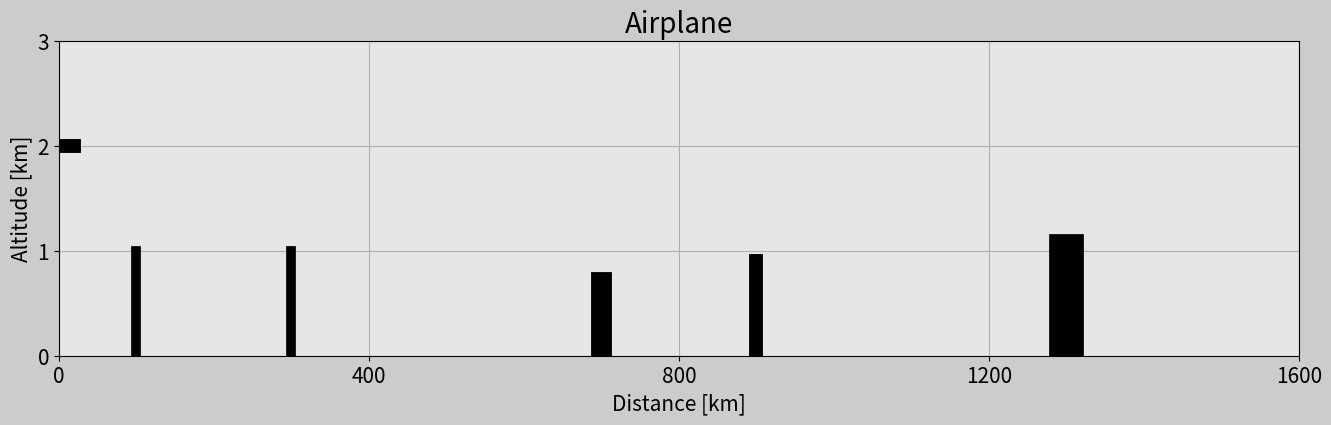

This chart was generated by the following Python code:


import matplotlib.pyplot as plt
import matplotlib.gridspec as gridspec
import matplotlib.animation as animation
import numpy as np

# Set up the duration for you animation
t0 = 0 # [hrs]
t_end = 2 # [hrs]
dt = 0.005 # [hrs]

# Create array for time
t = np.arange(t0,t_end + dt,dt)
x = 800*t
altitude = 2 # [km]
y = np.ones(len(t))*altitude

################### Animation ###################
frame_amount = len(t)
#interval = 50 # [ms] go to the next frame every 50 ms

nombre = "michel"

def update_plot(num):
    plane_trajectory.set_data(x[0:num],y[0:num])
    plane_1.set_data([x[num]-40,x[num]+20],[y[num],y[num]])
    plane_2.set_data([x[num]-20,x[num]],[y[num]+0.3,y[num]])
    plane_3.set_data([x[num]-20,x[num]],[y[num]-0.3,y[num]])
    plane_4.set_data([x[num]-40,x[num]-30],[y[num]+0.15,y[num]])
    plane_5.set_data([x[num]-40,x[num]-30],[y[num]-0.15,y[num]])
    #text_ax0.set_text('Time: {:.2f} hrs'.format(t[num]))
    if num <= len(nombre):
        text_ax0.set_text(nombre[0:num])
    

    return plane_trajectory,plane_1,plane_2,plane_3,plane_4,plane_5,text_ax0

fig = plt.figure(figsize=(16,9),dpi=120,facecolor=(0.8,0.8,0.8))
gs = gridspec.GridSpec(2,2)


# Subplot 1
ax0 = fig.add_subplot(gs[0,:],facecolor=(0.9,0.9,0.9) )
plane_trajectory, = ax0.plot([],[], c='blue', lw=2)
plane_1, = ax0.plot([],[], 'k', lw=10)
plane_2, = ax0.plot([],[], 'k', lw=5)
plane_3, = ax0.plot([],[], 'k', lw=5)
plane_4, = ax0.plot([],[], 'k', lw=3)
plane_5, = ax0.plot([],[], 'k', lw=3)

# Draw houses
house_1 = ax0.plot([100,100],[0,1],'k',lw=7)
house_2 = ax0.plot([300,300],[0,1],'k',lw=7)
house_3 = ax0.plot([700,700],[0,.7],'k',lw=15)
house_4 = ax0.plot([900,900],[0,.9],'k',lw=10)
house_5 = ax0.plot([1300,1300],[0,1],'k',lw=25)

text_ax0 = ax0.text(1400,0.65,'Hola',size=20,color='g')

plt.xlim(x[0],x[-1])
plt.ylim(0,y[0]+1)
#plt.xticks([0,400,800,1200,1600],size=15)
#plt.yticks([0,1,2,3],size=15)
#plt.xticks(np.arange(0,1600+1,400),size=15)
#plt.yticks(np.arange(0,3+1),size=15)
plt.xticks(np.arange(x[0],x[-1]+1,x[-1]/4),size=15)
plt.yticks(np.arange(0,y[-1]+2),size=15)


ax0.set_title('Airplane',fontsize=20)
ax0.set_xlabel('Distance [km]',fontsize=15)
ax0.set_ylabel('Altitude [km]',fontsize=15)
plt.grid(True)
#ax0.set_xlim([0,800*t_end])
#ax0.set_ylim([0,4])


plane_ani = animation.FuncAnimation(fig, update_plot, frames=frame_amount, 
                                    interval=30,repeat=True,blit=True)

plt.show()


